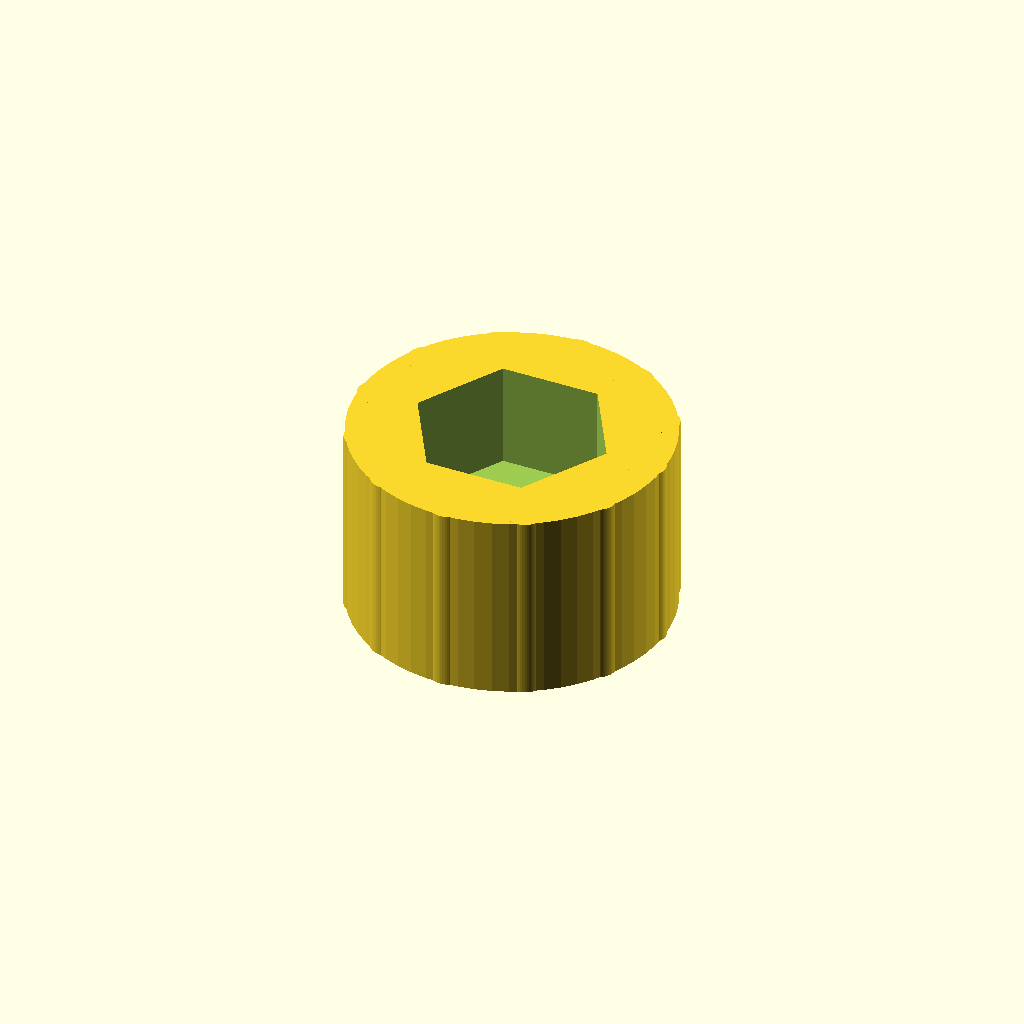
Cell 1: rendered with the file's own defaults.
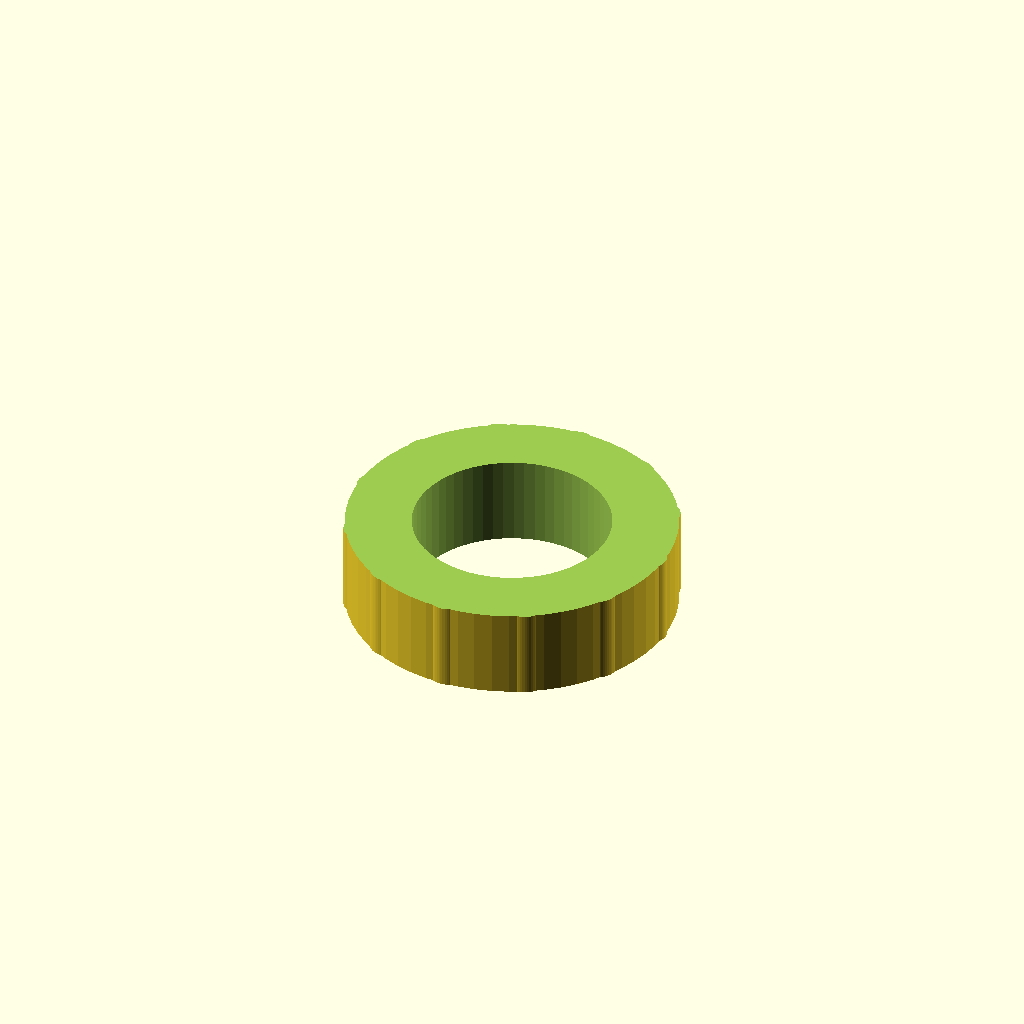
Cell 2: thread_d = 10.8 (everything else at default).
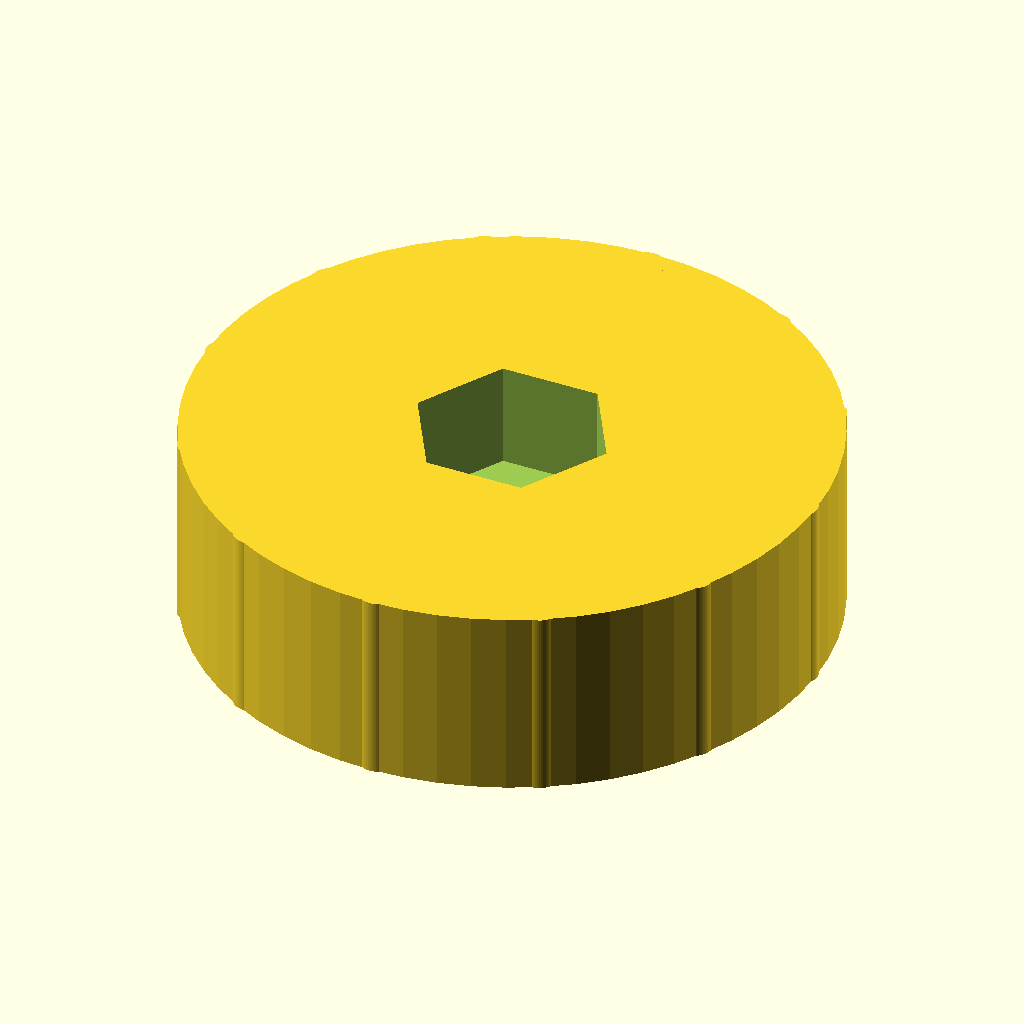
Cell 3 — knob_d set to 36, the other parameters unchanged.
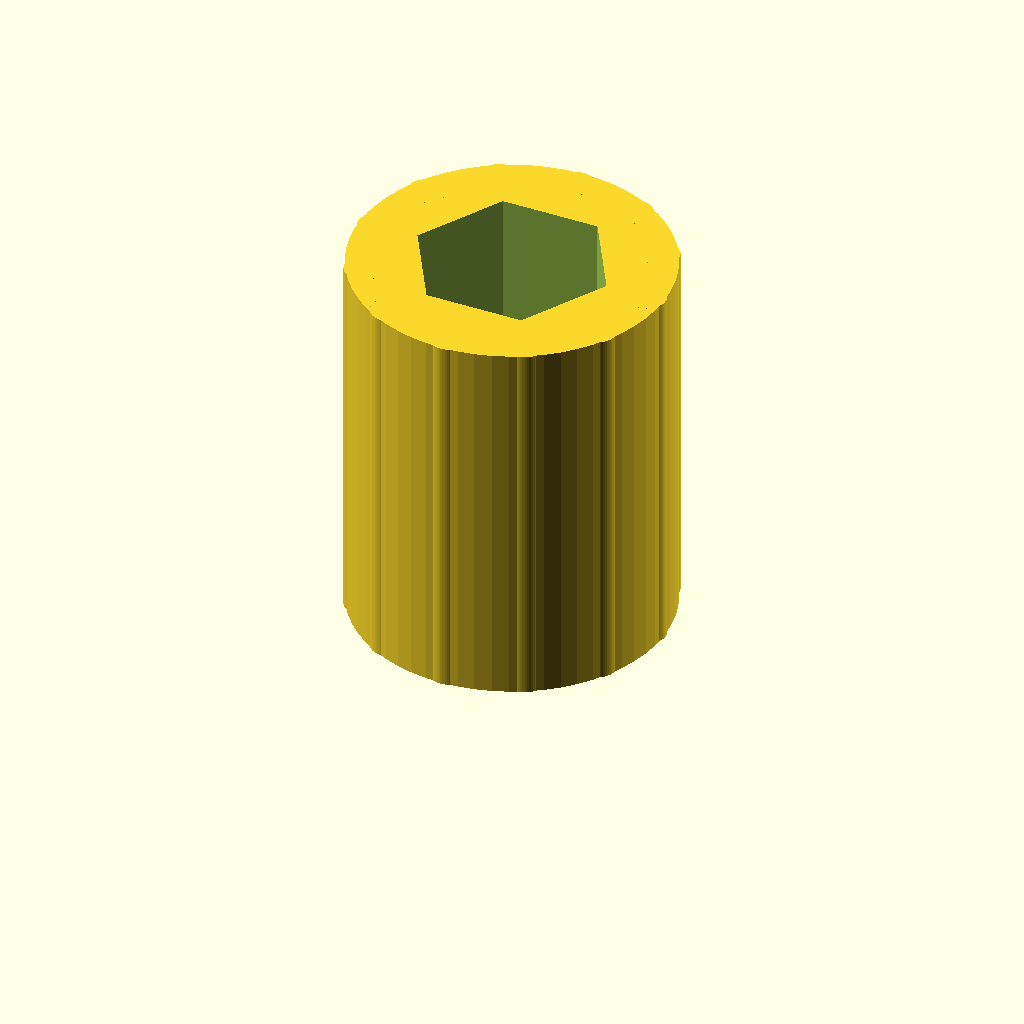
Cell 4 — knob_h set to 22, the other parameters unchanged.
All cells are drawn from one camera (rotation 55°, 0°, 25°, orthographic, colour scheme Cornfield), so only the parameter changes between them.
OpenSCAD source file optional_data/data/parts/part_0591.scad:
// Knurled-style thumb knob with hex socket.
$fn = 60;
eps = 0.02;
thread_d = 5.4;
knob_d = 18;
knob_h = 11;
socket_flat = thread_d * 1.8;
difference() {
    union() {
        cylinder(d = knob_d, h = knob_h);
        for (i = [0 : 11]) rotate([0, 0, i * 30]) translate([knob_d / 2 - 1, 0, 0]) cylinder(d = 2.2, h = knob_h);
    }
    translate([0, 0, -eps]) cylinder(d = thread_d, h = knob_h + 2 * eps);
    translate([0, 0, knob_h - knob_h * 0.55]) cylinder(d = socket_flat / cos(30), h = knob_h * 0.55 + eps, $fn = 6);
}
Parameter table extracted from the source (name, type, default, range or options):
eps: number, default 0.02
thread_d: number, default 5.4
knob_d: number, default 18
knob_h: number, default 11
